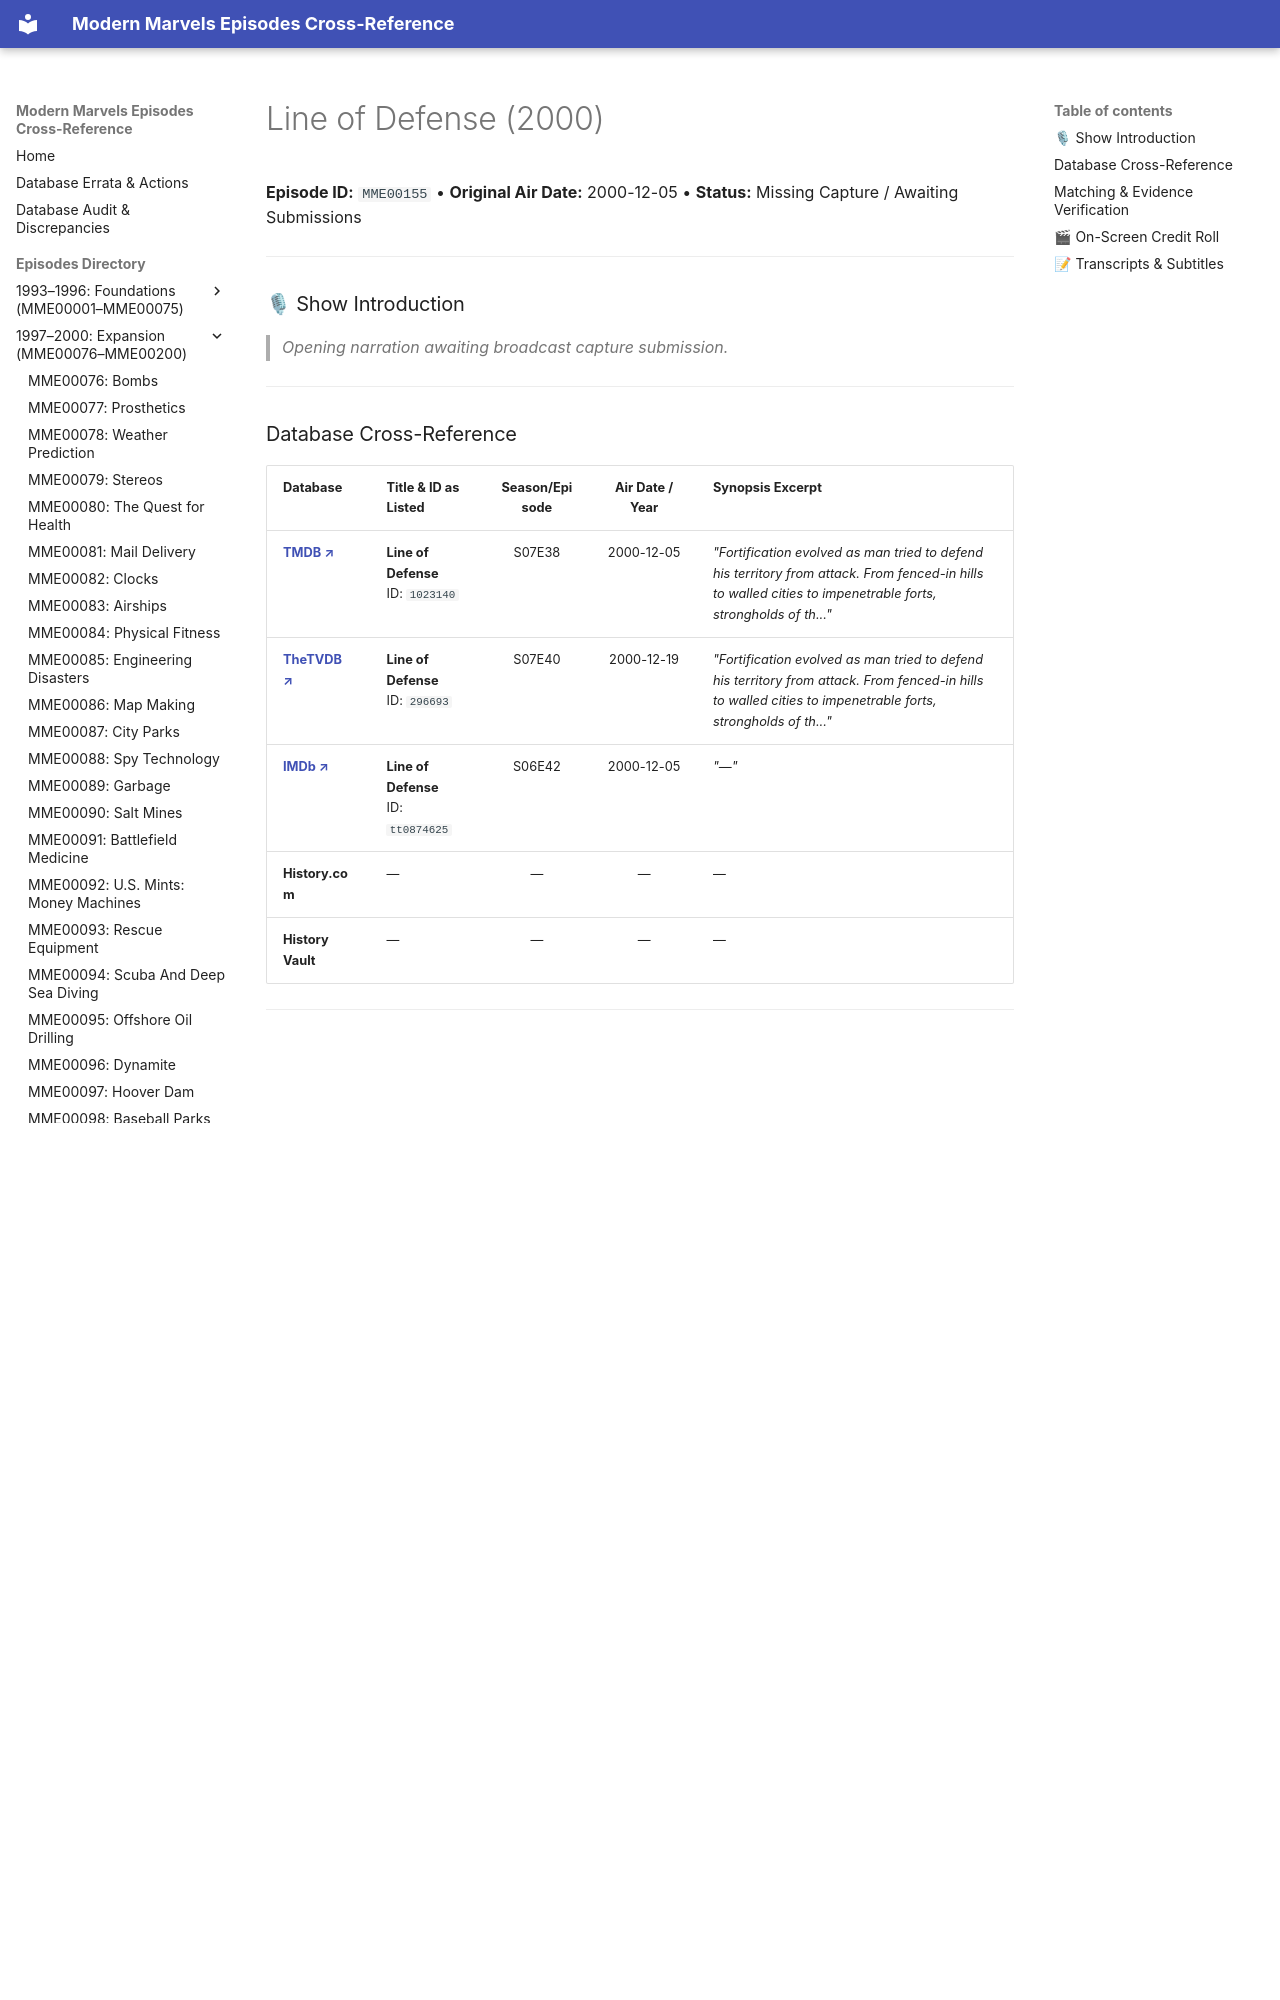

repository: ModernMarvelsFan/ModernMarvels · page: episodes/MME00155/index.html · generator: mkdocs

# Line of Defense (2000)

**Episode ID:** `MME00155` • **Original Air Date:** 2000-12-05 • **Status:** Missing Capture / Awaiting Submissions

---

### 🎙 Show Introduction

> *Opening narration awaiting broadcast capture submission.*

---
